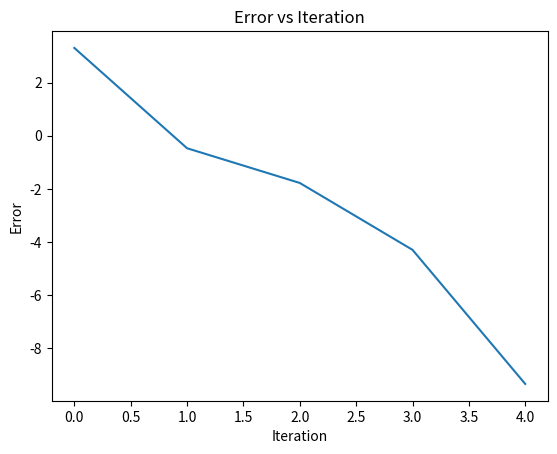

The script that saved this image:
import numpy as np
import matplotlib.pyplot as plt

def bisection(f, l, r, t = 1e-10, max_iterations = 100):

    if (f(l) * f(r) > 0):
        raise ValueError("No Root in the given interval")

    for i in range(max_iterations):
        m = l + (r-l)/2
        if ((f(m) >= 0 and f(l) >= 0) or (f(m) < 0 and f(l) < 0) ):
            l = m
        else:
            r = m

        if((r-l)/2 < t):
            return m, i
    
    return m, max_iterations

def secant_derivative(f, x0, epsilon=1e-10):
    return (f(x0+epsilon)-f(x0-epsilon))/(2*epsilon)

def newton_rhapson(f, start, t=1e-10, max_iterations = 100):

    x = start

    error = []

    for i in range(max_iterations):
        f_1 = secant_derivative(f,x)
        x_new = x - f(x)/f_1

        error.append(np.abs(x_new - x))

        x = x_new

        if(np.abs(f(x)) < t):
            return x, i, error
        
    return x, max_iterations, error
     
def line(x):
    return 2*x - 5

def random_fn(x):
    return (np.exp(-x) - x)

bisect, bitr = bisection(random_fn, -123, 123, max_iterations=50)
root, itr, error = newton_rhapson(random_fn, 2000, max_iterations=50)
print(f"Bisection: Found root at {bisect} in {bitr} iterations")
print(f"Newton Rhapson: Found root at {root} in {itr} iterations")


plt.figure()
plt.plot(np.log10(error), label = "Newton Rhapson Error")
plt.xlabel("Iteration")
plt.ylabel("Error")
plt.title("Error vs Iteration")
plt.show()
